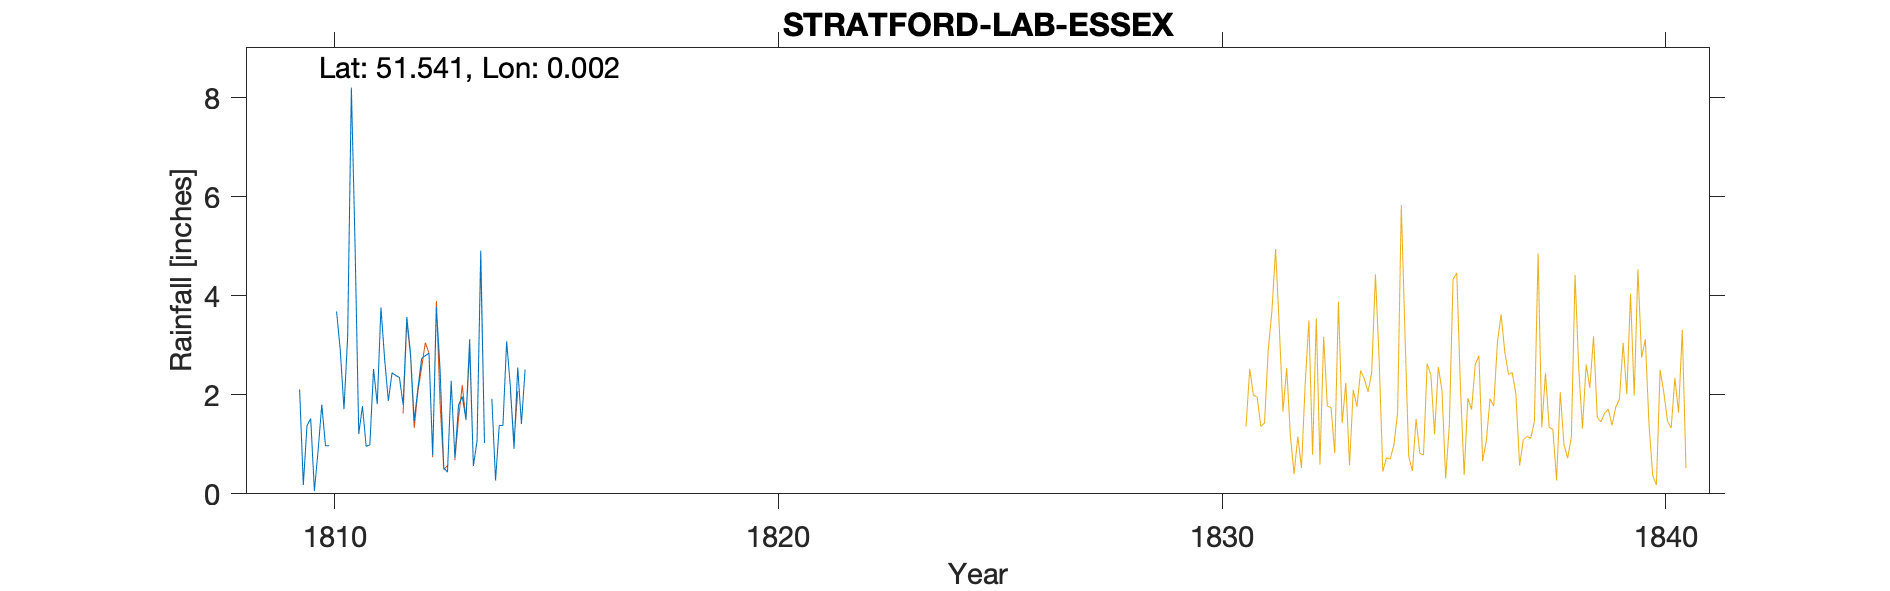

Source data for this figure (header and first rows):
STRATFORD LAB ESSEX, , , , , , , , , , , , , , , , , , , , , , , 
Grid ref, TQ389843, Long, 0.0015, Lat, 51.54, Elevation, 20, ft, , , , , , , , , , , , , , , 
Station no, RR442, , , , , , , , , , , , , , , , , , , , , , 
, 1800, 1801, 1802, 1803, 1804, 1805, 1806, 1807, 1808, 1809, 1810, 1811, 1812, 1813, 1814, 1815, 1816, 1817, 1818, 1819, 1820, 1821, 1822
January, , , , , , , , , , , 0.06, 1.21, 1.8, 0.44, 1.92, , , , , , , , 
February, , , , , , , , , , , 0.87, 1.77, 3.57, 2.28, 0.27, , , , , , , , 
March, , , , , , , , , , , 1.8, 0.96, 2.84, 0.73, 1.38, , , , , , , , 
April, , , , , , , , , , , 0.97, 0.99, 1.47, 1.8, 1.38, , , , , , , , 
May, , , , , , , , , , , 0.97, 2.52, 2.13, 1.96, 3.08, , , , , , , , 
June, , , , , , , , , , , , 1.81, 2.73, 1.5, 2.17, , , , , , , , 
July, , , , , , , , , , , 3.68, 3.76, 2.79, 3.12, 0.91, , , , , , , , 
August, , , , , , , , , , , 2.9, 2.72, 2.84, 0.56, 2.55, , , , , , , , 
September, , , , , , , , , , 2.11, 1.71, 1.88, 0.78, 1.07, 1.41, , , , , , , , 
October, , , , , , , , , , 0.18, 3.18, 2.44, 3.77, 4.91, 2.51, , , , , , , , 
November, , , , , , , , , , 1.38, 8.2, 2.39, 2.5, 1.03, , , , , , , , , 
December, , , , , , , , , , 1.52, 5.02, 2.35, 0.52, , , , , , , , , , 
Total, , , , , , , , , , , , 24.8, 27.74, , , , , , , , 23.66, , 
